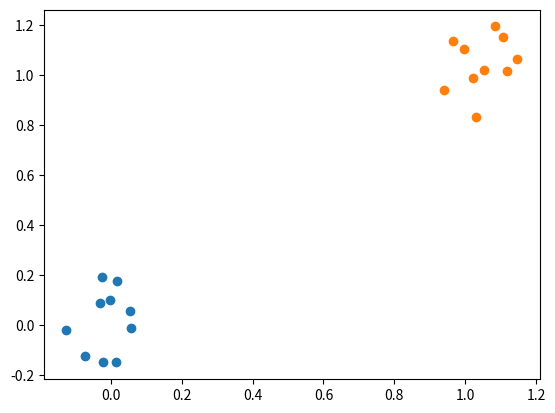

Source code (Python): (Note: this script raises an exception after producing the figure.)
import numpy as np
import matplotlib.pyplot as plt
N = 10
#产生(0,0)，(1,1)两类样本
x1 =0.1*np.random.randn(2,N)+np.array([0,0]).reshape([2,1])
x2 = 0.1* np.random.randn(2,N)+np.array([1,1]).reshape([2,1])
y1 = np.zeros([1,N])
y2 = np.ones([1,N])
plt.scatter(x1[0,:],x1[1,:])
plt.scatter(x2[0,:],x2[1,:])
plt.show()
print(x1.shape,x2.shape)
x= np.concatenate((x1,x2),axis=1)
y= np.concatenate((y1,y2),axis=1)
#生成增广数据矩阵
x_= np.concatenate((x,np.ones([1,2*N])),axis=0)
W= np.random.randn(3,1)
epoch=100001
lr=0.001
for i in range(epoch):
#计算在当前参数下的预测概率
    P=1./(1+np.exp(-np.matmul(W.T,x)))
#计算参数梯度
    delta =-np.matmul(x_,(y-P).T)/(2 * N)#梯度下降优化参数
    W-= lr*delta
#预测数据概率
y_pre=1./(1+np.exp(-np.matmul(W.T,x)))
print(np.array((y_pre>0.5),dtype='int8'))